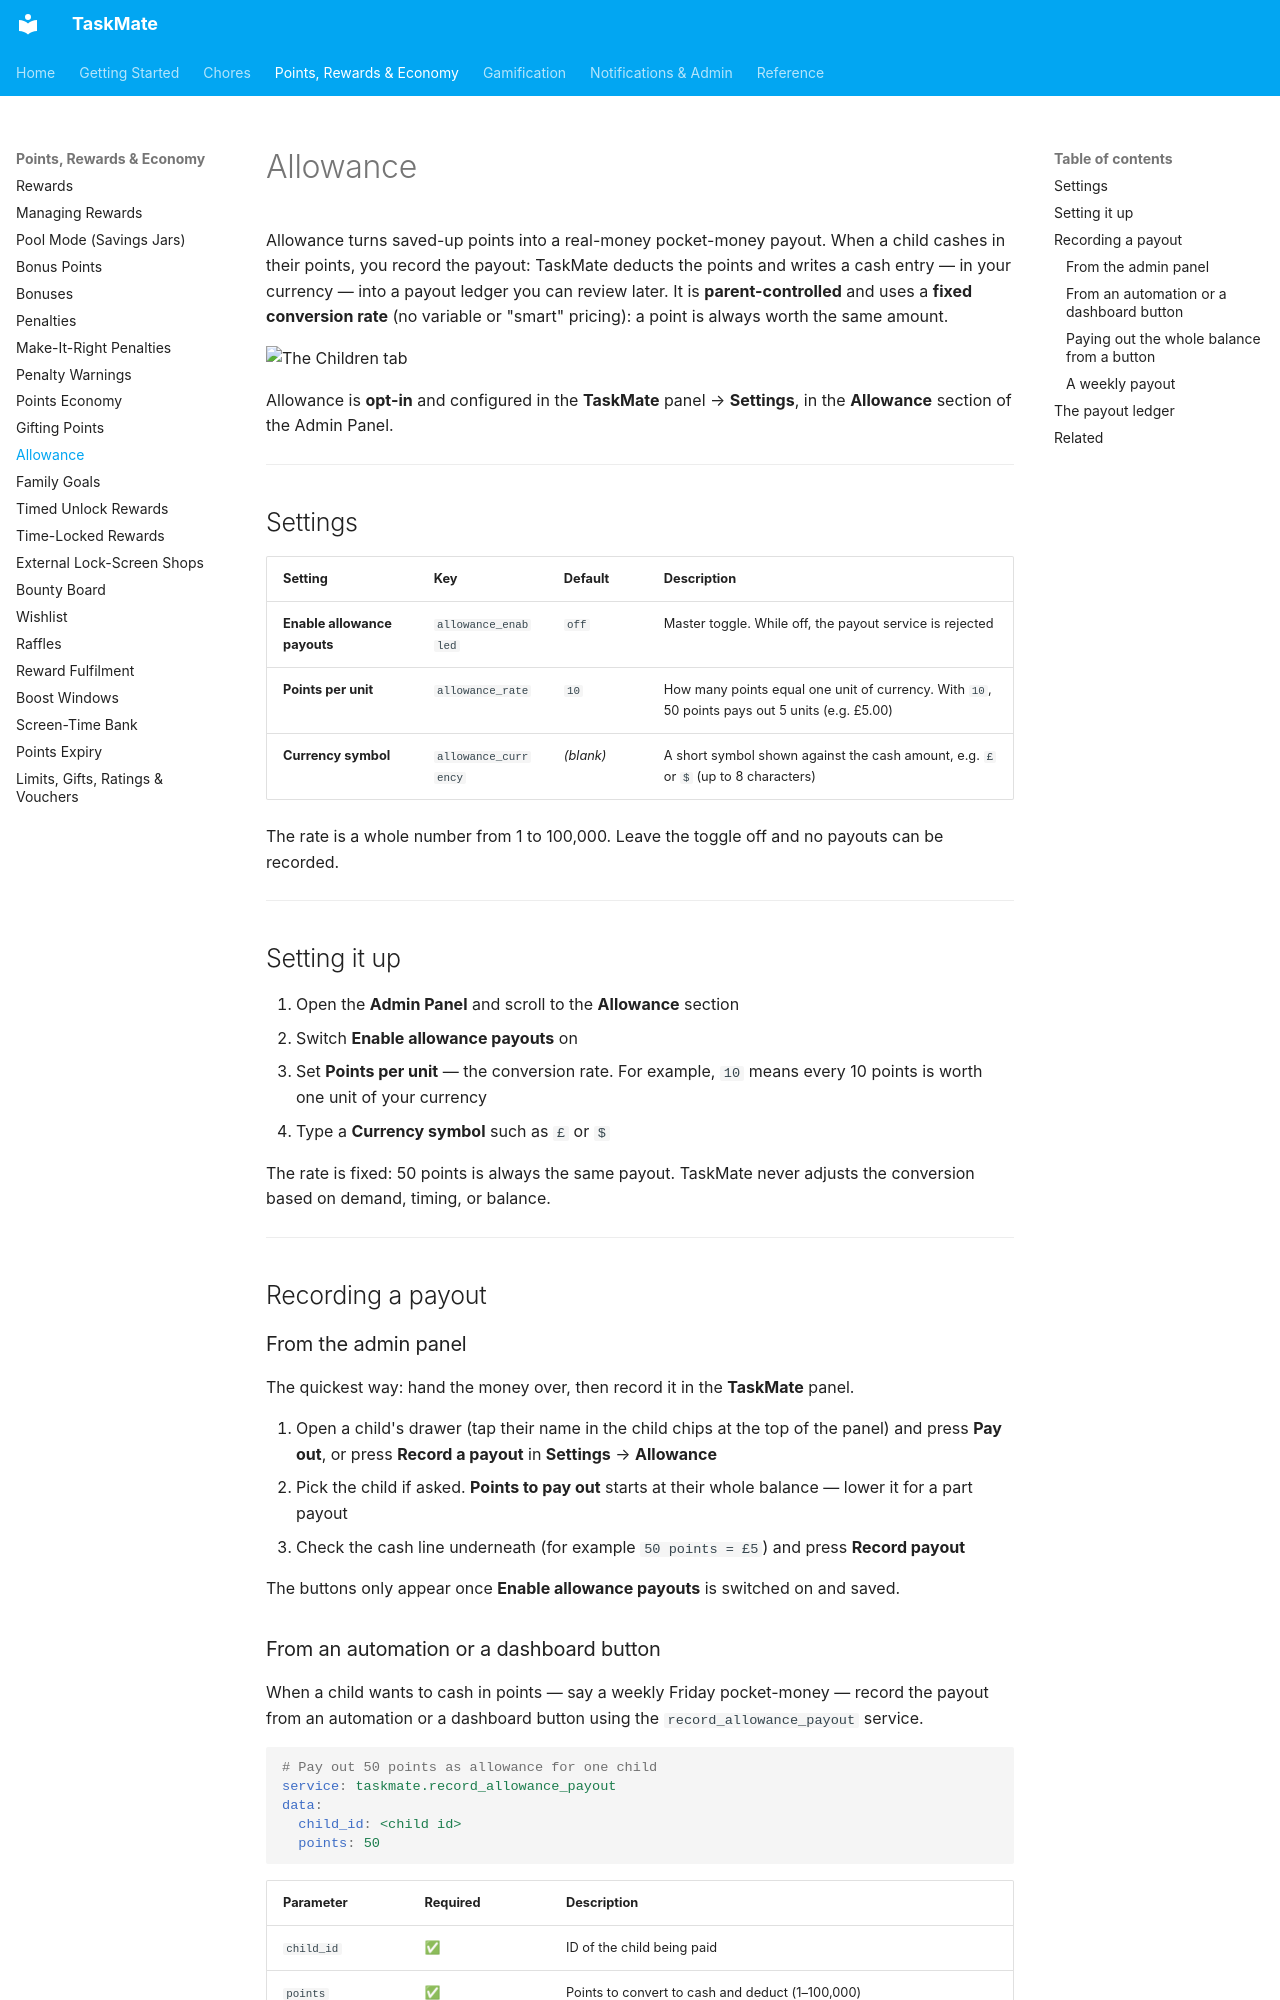

repository: tempus2016/taskmate · page: Allowance/index.html · generator: mkdocs

# Allowance

Allowance turns saved-up points into a real-money pocket-money payout. When a child cashes in their points, you record the payout: TaskMate deducts the points and writes a cash entry — in your currency — into a payout ledger you can review later. It is **parent-controlled** and uses a **fixed conversion rate** (no variable or "smart" pricing): a point is always worth the same amount.

![The Children tab](images/panel-children.png)

Allowance is **opt-in** and configured in the **TaskMate** panel → **Settings**, in the **Allowance** section of the Admin Panel.

---

## Settings

| Setting | Key | Default | Description |
|---------|-----|---------|-------------|
| **Enable allowance payouts** | `allowance_enabled` | `off` | Master toggle. While off, the payout service is rejected |
| **Points per unit** | `allowance_rate` | `10` | How many points equal one unit of currency. With `10`, 50 points pays out 5 units (e.g. £5.00) |
| **Currency symbol** | `allowance_currency` | *(blank)* | A short symbol shown against the cash amount, e.g. `£` or `$` (up to 8 characters) |

The rate is a whole number from 1 to 100,000. Leave the toggle off and no payouts can be recorded.

---

## Setting it up

1. Open the **Admin Panel** and scroll to the **Allowance** section
2. Switch **Enable allowance payouts** on
3. Set **Points per unit** — the conversion rate. For example, `10` means every 10 points is worth one unit of your currency
4. Type a **Currency symbol** such as `£` or `$`

The rate is fixed: 50 points is always the same payout. TaskMate never adjusts the conversion based on demand, timing, or balance.

---

## Recording a payout

### From the admin panel

The quickest way: hand the money over, then record it in the **TaskMate** panel.

1. Open a child's drawer (tap their name in the child chips at the top of the panel) and press **Pay out**, or press **Record a payout** in **Settings** → **Allowance**
2. Pick the child if asked. **Points to pay out** starts at their whole balance — lower it for a part payout
3. Check the cash line underneath (for example `50 points = £5`) and press **Record payout**

The buttons only appear once **Enable allowance payouts** is switched on and saved.
